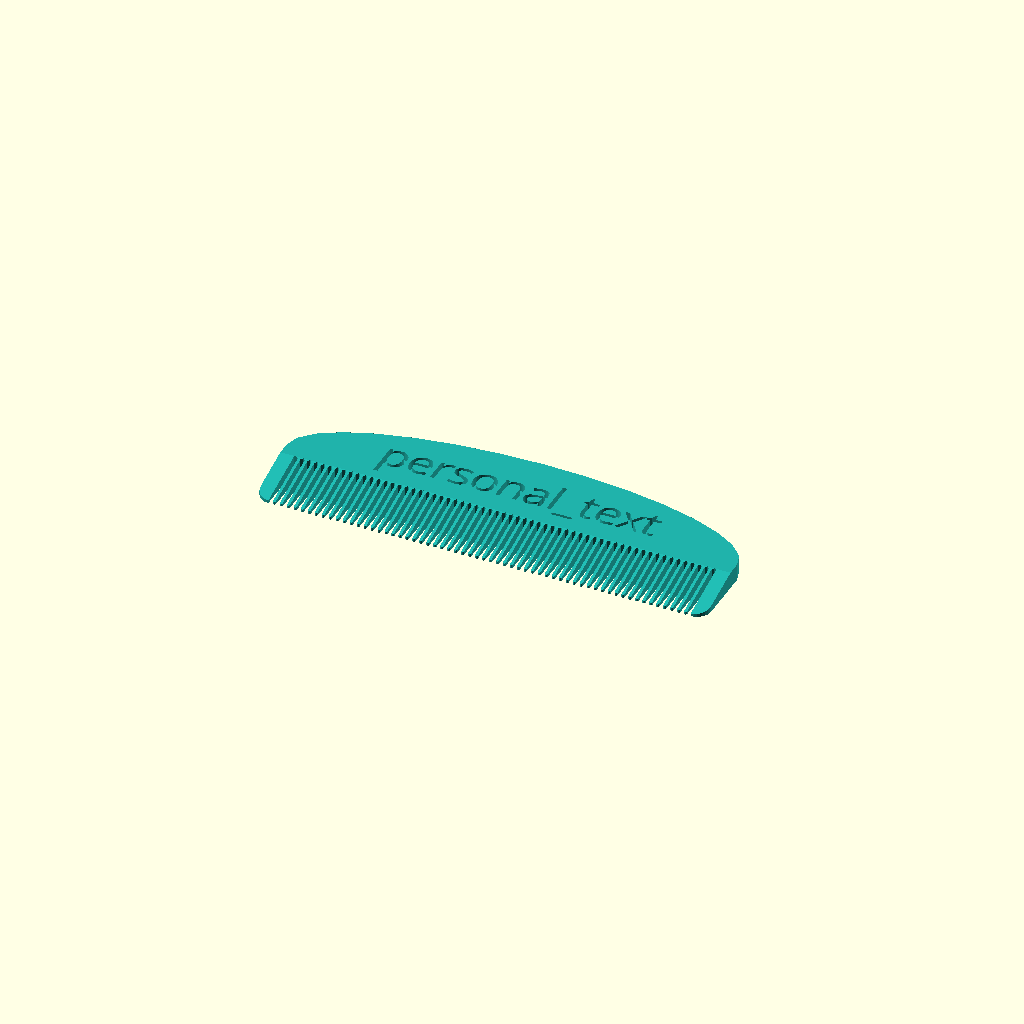
Cell 1 — every parameter at its default value.
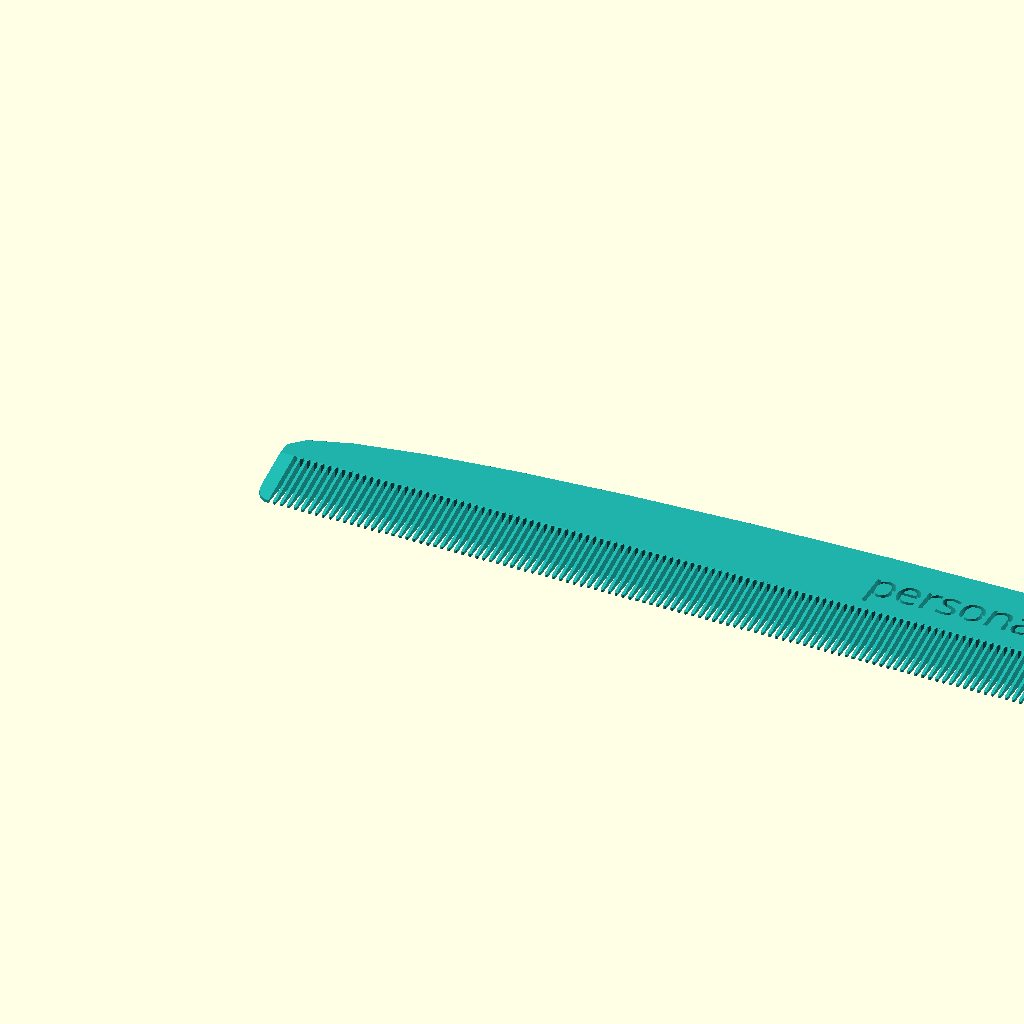
Cell 2: the same model with number_of_teeth = 200.
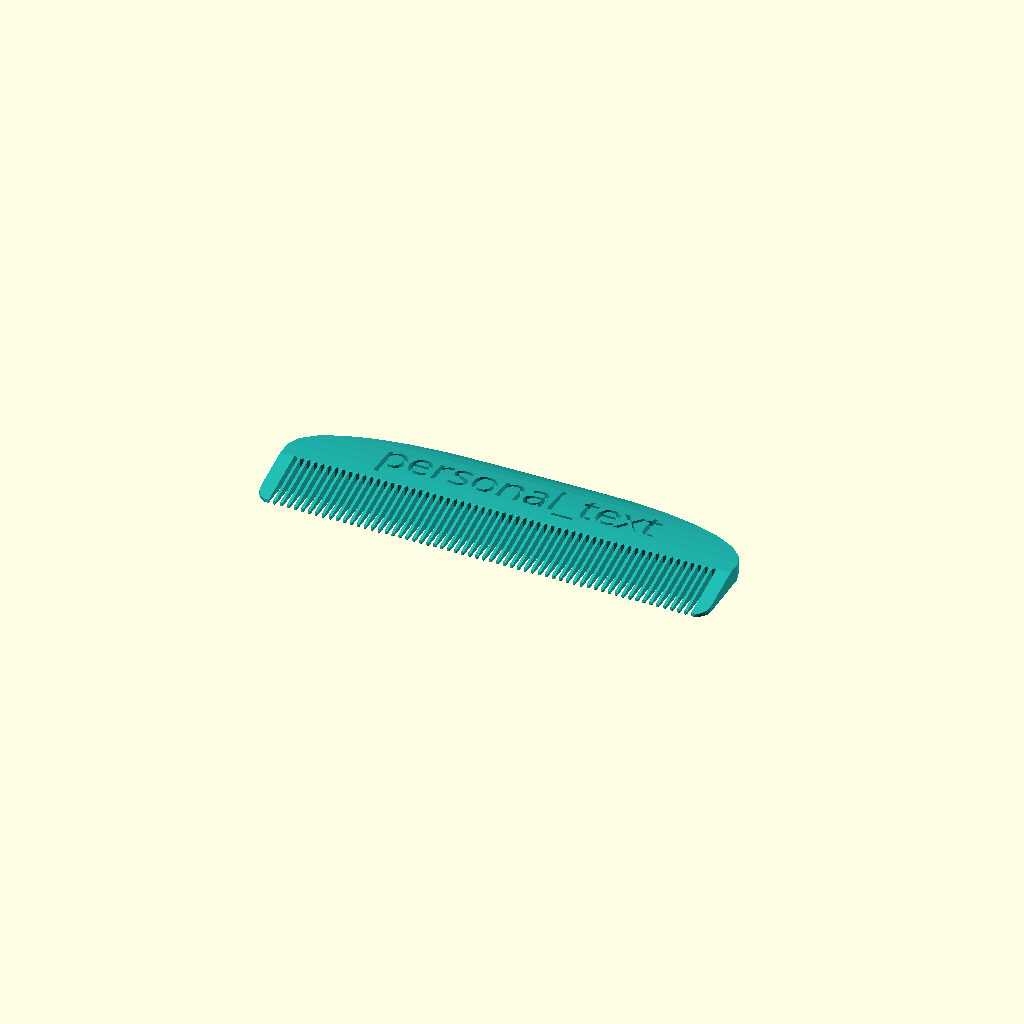
Cell 3 — profile set to "wing", the other parameters unchanged.
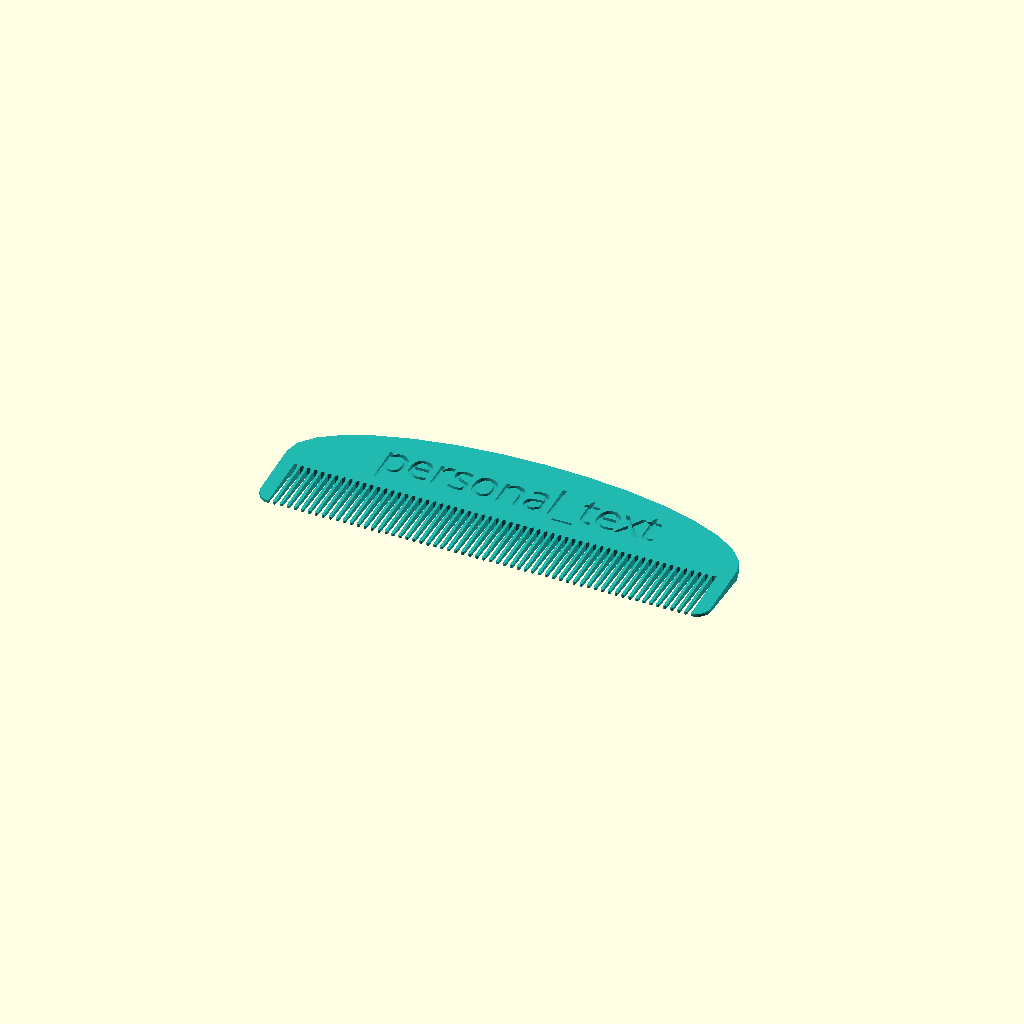
Cell 4: the same model with wedge_profile = "full".
One fixed orthographic camera (rotation 55°, 0°, 25°; colour scheme Cornfield) for every cell.
OpenSCAD source file inputs/thingiverse/files/thing-2789072/files/customizable-comb.scad:
/*
 * Customizable Comb - https://www.thingiverse.com/thing:2789072
 * by Dennis Hofmann - https://www.thingiverse.com/mightynozzle/about
 * created 2018-02-10
 * version v1.0
 *
 * Changelog
 * --------------
 * v1.0:
 *      - final design
 * --------------
 *
 * This work is licensed under the Creative Commons - Attribution - Non-Commercial - ShareAlike license.
 * https://creativecommons.org/licenses/by-nc-sa/3.0/
 */

// Choose between these profiles
profile = "none"; // [none,wing,full_3d]

// Choose between these wedge profiles
wedge_profile = "teeth"; // [none,teeth,full]

// Choose between these shapes
shape = "bow"; // [bow,rectangle,rounded_rectangle]

// Max height in Millimeter
max_height = 6;

// Min height in Millimeter
min_height = 1;

// The depth of the teeth section in Millimeter
teeth_depth = 20;

// The depth of the handle in Millimeter
handle_depth = 25;

// Gap between teeth_depth and handle_depth in Millimeter.
handle_teeth_gap = 5;

// The width of each tooth in Millimeter
tooth_width = 1;

// The gap between two teeth in Millimeter
tooth_gap = 1.5;

// The margin between the teeth section and the outline in Millimeter
teeth_side_margin = 5;

// Number of teeth.
number_of_teeth = 60; //[1:200]

// Radius of the corner in Millimeter. Can't be more than teeth_side_margin! Corner can't be used together with rectangle shape!
corner_radius = 8;

// Type in your personal text.
personal_text = "personal_text";

// The margin between the teeth section and the text in Millimeter
text_teeth_margin = 2;

// The font size
font_size = 12;  //[4:0.5:20]

// You can choose a font from https://fonts.google.com/ and type the name in here or just use the retro looking one YellowTail!
font_family = "YellowTail";

// You can reduce the quality to 8-16 to create a low poly effect.
quality = 32; //[1:200]

/* [Hidden] */
$fn = quality;
extra1 = 1;
extra2 = extra1 * 2;
total_depth = teeth_depth + handle_teeth_gap + handle_depth;
total_width = teeth_side_margin * 2 + number_of_teeth * (tooth_width + tooth_gap) + tooth_gap;
corner = corner_radius < teeth_side_margin ? corner_radius : teeth_side_margin;

echo(total_width);
echo(total_depth);

color("LightSeaGreen") comb();

module comb() {
    difference() {
        translate([0, total_depth - handle_depth, 0]) {
            rotate([0, 0, 270]) {
                translate([0, 0, 0]) {
                    if(profile == "wing") {
                        wing_profile_comb();
                    } else if(profile == "full_3d") {
                        full_3d_profile_comb();
                    } else if(profile == "none") {
                        no_profile_comb();
                    }
                }
            }
        }
        
        translate([total_width / 2 -1, teeth_depth + 2 + text_teeth_margin, max_height / 2]) {
            linear_extrude(height = max_height, convexity = 20) {
                text(text = personal_text, font = font_family, size = font_size, halign = "center", valign = "bottom", spacing = 0.96);
            }
        }
        
        translate([total_width + extra1, handle_teeth_gap + teeth_depth, 0]) {
            rotate([270, 180, 90]) {
                linear_extrude(height = total_width + extra2, convexity = 50) {
                    if(wedge_profile == "teeth") {
                        teeth_wedge_profile_2d();
                    } else if(wedge_profile == "full") {
                        full_wedge_profile_2d();
                    }
                }
            }
        }
    }
}

module no_profile_comb() {
    linear_extrude(height = max_height, convexity=50) {
        comb_2d();
    }
}


module wing_profile_comb() {
   intersection()  {
        no_profile_comb();
        translate([handle_teeth_gap, total_width, 0]) {
            rotate([90, 0, 0]) {
                linear_extrude(height = total_width, convexity=3) {
                    wing_profile_2d();
                }
            }
        }
    }
}

module full_3d_profile_comb() {
    difference() {
        union() {
            translate([0, total_width / 2, 0]) {
                bow_3d(handle_depth, total_width, max_height);
            
            }
            teeth_section_3d();
        }
        translate([handle_teeth_gap, teeth_side_margin, -extra1]) {
            cube([teeth_depth + extra1, total_width - teeth_side_margin * 2, max_height + extra2]);
        }

    }
    intersection() {
        teeth_section_3d();
        translate([handle_teeth_gap, teeth_side_margin + tooth_gap, 0]) {
            teeth_3d();
        }
    }
}

module comb_2d() {
    if(shape == "bow") {
        translate([0, total_width / 2]) {
            bow_2d();
        }
    } else if(shape == "rectangle") {
        translate([-handle_depth, 0]) {
            square([handle_depth, total_width]);
        }
    } else if(shape == "rounded_rectangle") {
        translate([-handle_depth, 0]) {
            chamfer(r = corner) {
                square([handle_depth, total_width]);
            }
            translate([handle_depth - corner, 0]) {
                square([corner, total_width]);
            }
        }
    }
        
    difference() {
        union() {
            if(shape == "rectangle") {
                square([teeth_depth + handle_teeth_gap, total_width]);
            } else {
                chamfer(r = corner) {
                    square([teeth_depth + handle_teeth_gap, total_width]);
                }
                square([corner, total_width]);
            }            
        }
        translate([handle_teeth_gap, teeth_side_margin]) {
            square([teeth_depth + extra1, total_width - teeth_side_margin * 2]);
        }
    }
    
    translate([handle_teeth_gap, teeth_side_margin + tooth_gap]) {
        teeth_2d();
    }
}

module teeth_section_3d() {
    hull() {
        translate([0, total_width / 2, 0]) {
            rotate([0, 0, 180]) {
                bow_3d(handle_teeth_gap + teeth_depth, total_width, max_height);
            }
        }
        if(shape == "rectangle") {
            translate([handle_teeth_gap + teeth_depth - extra1, 0, 0]) {
                cube([extra1,extra1,.2]);
            }
            
            translate([handle_teeth_gap + teeth_depth - extra1, total_width - extra1, 0]) {
                cube([extra1,extra1,.2]);
            }
        } else {
            translate([handle_teeth_gap + teeth_depth - corner, corner, 0]) {
                cylinder(r = corner, h = .2);
            }
            translate([handle_teeth_gap + teeth_depth - corner, total_width - corner, 0]) {
                cylinder(r = corner, h = .2);
            }
        }
    }
}

module bow_2d() {
    difference() {
        oval_2d(handle_depth * 2, total_width);
        translate([0, -total_width / 2 - extra1]) {
            square([handle_depth + extra1, total_width + extra2]);
        }
    }
}

module bow_3d(depth, width, height) {
    difference() {
        oval_3d(depth * 2, width, 2 * height);
        translate([0, -width / 2 - extra1, - height - extra1]) {
            cube([depth + extra1, width + extra2, 2 * height + extra2]);
        }
        translate([-depth, -width / 2 - extra1, -height - extra1]) {
            cube([depth + extra2, width + extra2, height + extra1]);
        }
    }
}

module teeth_2d() {
    for(tooth = [0:number_of_teeth - 1]) {
        translate([0, (tooth_gap + tooth_width) * tooth]) {
            square([teeth_depth - tooth_width / 2, tooth_width]);
            translate([teeth_depth - tooth_width / 2, tooth_width / 2]) {
                circle(r = tooth_width / 2, $fn=12);
            }
            translate([0, tooth_width / 2]) {
                circle(r = (tooth_width + tooth_gap - .1) / 2, $fn = 4);
            }
        }
    }
}

module teeth_3d() {
    translate([0, 0, -1]) {
        linear_extrude(height = max_height + 2, convexity=50) {
            teeth_2d();
        }
    }
}

module wing_profile_2d() {
    difference() {
        union() {
            difference() {
                oval_2d((total_depth - teeth_depth) * 2, max_height * 2);
                translate([0, -max_height]) {
                    square([total_depth - teeth_depth, max_height * 2]);
                }
            }
            difference() {
                oval_2d(teeth_depth * 2, max_height * 2);
                translate([-teeth_depth, -max_height]) {
                    square([teeth_depth, max_height * 2]);
                }
            }
        }
        translate([-teeth_depth -handle_teeth_gap - extra1, -max_height - extra1]) {
            square([total_depth + extra2, max_height + extra1]);
        }
    }
}

module teeth_wedge_profile_2d() {
    polygon(points=[[handle_teeth_gap, max_height], [handle_teeth_gap, max_height + extra1], [handle_teeth_gap + teeth_depth + extra1, max_height + extra1], [handle_teeth_gap + teeth_depth + extra1, min_height], [handle_teeth_gap + teeth_depth, min_height]]);
}

module full_wedge_profile_2d() {
    pos=-handle_depth - handle_teeth_gap;
    polygon(points=[[-handle_depth, max_height], [-handle_depth, max_height + extra1], [ teeth_depth + handle_teeth_gap + extra1, max_height + extra1], [teeth_depth + handle_teeth_gap + extra1, min_height], [pos + total_depth + handle_teeth_gap, min_height]]);
}

module oval_2d(d1, d2) {
    resize([d1, d2]) {
        circle($fn = quality);
    }
}

module oval_3d(d1, d2, h) {
    resize([d1, d2, h]) {
        sphere($fn = quality);
    }
}

module chamfer(r) {
    offset(r = r) {
        offset(delta = -r) {
            children();
        }
    }
}
Parameter table extracted from the source (name, type, default, range or options):
profile: string, default "none", options "none", "wing", "full_3d"
wedge_profile: string, default "teeth", options "none", "teeth", "full"
shape: string, default "bow", options "bow", "rectangle", "rounded_rectangle"
max_height: number, default 6
min_height: number, default 1
teeth_depth: number, default 20
handle_depth: number, default 25
handle_teeth_gap: number, default 5
tooth_width: number, default 1
tooth_gap: number, default 1.5
teeth_side_margin: number, default 5
number_of_teeth: number, default 60, range 1 to 200
corner_radius: number, default 8
personal_text: string, default "personal_text"
text_teeth_margin: number, default 2
font_size: number, default 12, range 4 to 20, step 0.5
font_family: string, default "YellowTail"
quality: number, default 32, range 1 to 200
